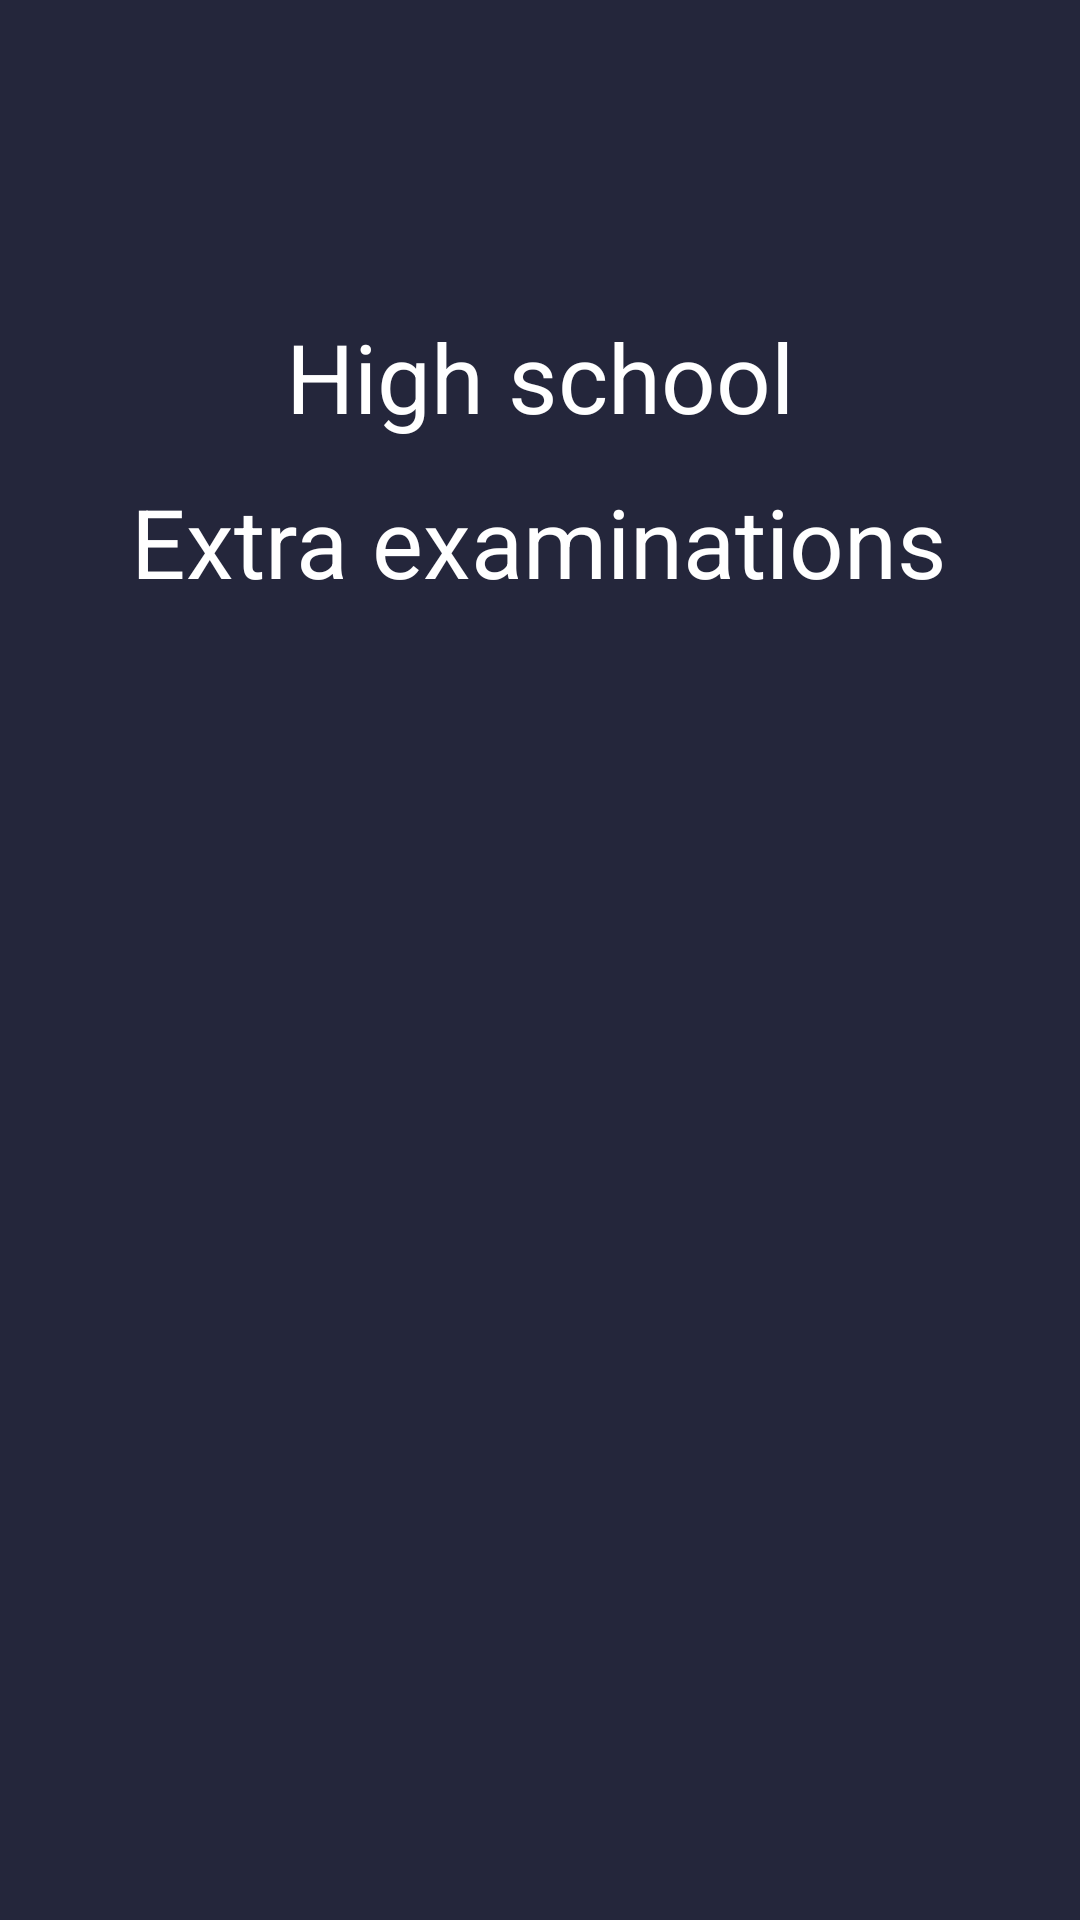

Reconstruct the res/layout file that produces this screen, plus the resources it refers to.
<!-- AndroidManifest.xml: application theme AppTheme -->
<!-- res/layout/fragment_main_test.xml -->
<?xml version="1.0" encoding="utf-8"?>
<androidx.coordinatorlayout.widget.CoordinatorLayout
    xmlns:android="http://schemas.android.com/apk/res/android"
    xmlns:app="http://schemas.android.com/apk/res-auto"
    xmlns:tools="http://schemas.android.com/tools"
    android:background="#24263B"
    android:layout_width="match_parent"
    android:layout_height="match_parent">

    <com.google.android.material.appbar.AppBarLayout
        android:background="#00000000"
        android:layout_width="match_parent"
        android:layout_height="wrap_content"
        android:orientation="vertical">

        <com.google.android.material.appbar.CollapsingToolbarLayout
            android:layout_width="match_parent"
            android:layout_height="wrap_content"
            app:layout_scrollFlags="scroll|exitUntilCollapsed">

            <LinearLayout
                android:layout_marginBottom="24dp"
                android:layout_width="match_parent"
                android:layout_height="wrap_content"
                android:orientation="vertical">

                <LinearLayout
                    android:layout_width="match_parent"
                    android:layout_height="?android:actionBarSize" />

                <TextView
                    android:textColor="#fff"
                    android:layout_width="wrap_content"
                    android:layout_height="wrap_content"
                    android:layout_gravity="center_horizontal"
                    android:layout_marginTop="48dp"
                    android:text="High school"
                    android:textSize="32sp" />

                <TextView
                    android:textColor="#fff"
                    android:layout_marginBottom="24dp"
                    android:layout_width="wrap_content"
                    android:layout_height="wrap_content"
                    android:layout_gravity="center_horizontal"
                    android:layout_marginTop="12dp"
                    android:text="Extra examinations"
                    android:textSize="32sp" />

            </LinearLayout>

        </com.google.android.material.appbar.CollapsingToolbarLayout>

    </com.google.android.material.appbar.AppBarLayout>

    <androidx.recyclerview.widget.RecyclerView
        android:id="@+id/list"
        android:layout_width="match_parent"
        android:layout_height="match_parent"
        android:layout_marginHorizontal="8dp"
        app:layout_behavior="@string/appbar_scrolling_view_behavior" />

</androidx.coordinatorlayout.widget.CoordinatorLayout>
<!-- resources referenced by this layout -->
<resources>
  <style name="AppTheme" parent="Theme.AppCompat.Light.NoActionBar">
          
          <item name="colorPrimary">@color/colorPrimary</item>
          <item name="colorPrimaryDark">@color/colorPrimaryDark</item>
          <item name="colorAccent">@color/colorAccent</item>
          <item name="android:windowDrawsSystemBarBackgrounds">true</item>
  
          
          
          
  
          
      
      </style>
  <color name="colorPrimary">#2460BC</color>
  <color name="colorPrimaryDark">#318BCF</color>
  <color name="colorAccent">#03DAC5</color>
</resources>
